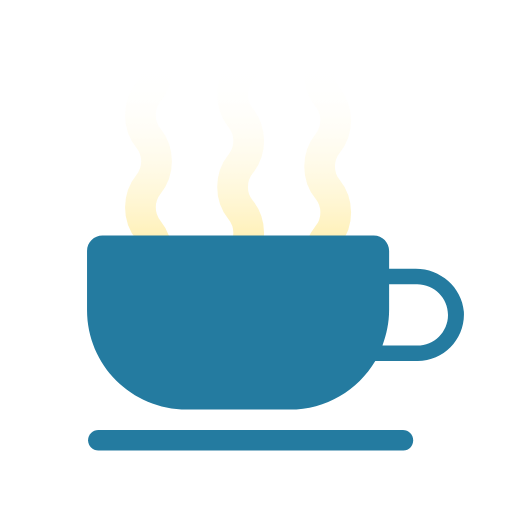
t = 0.00 s
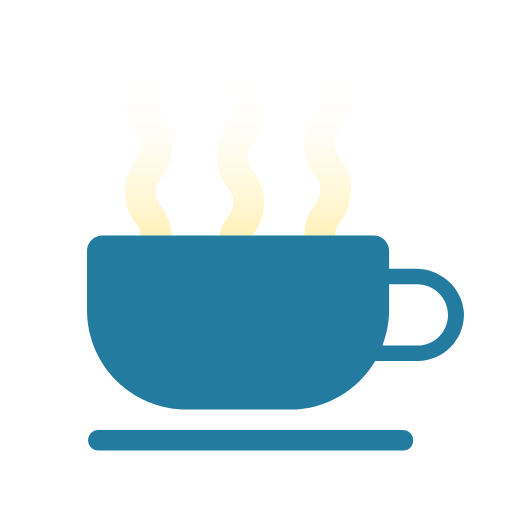
t = 0.13 s
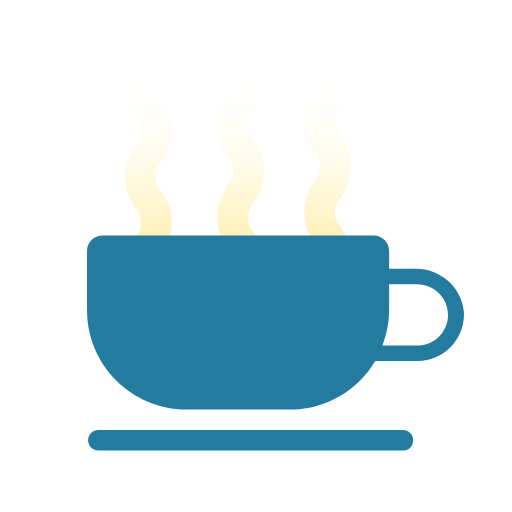
t = 0.27 s
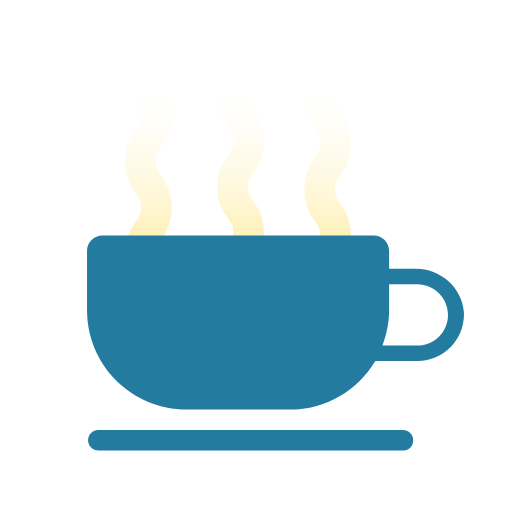
t = 0.40 s
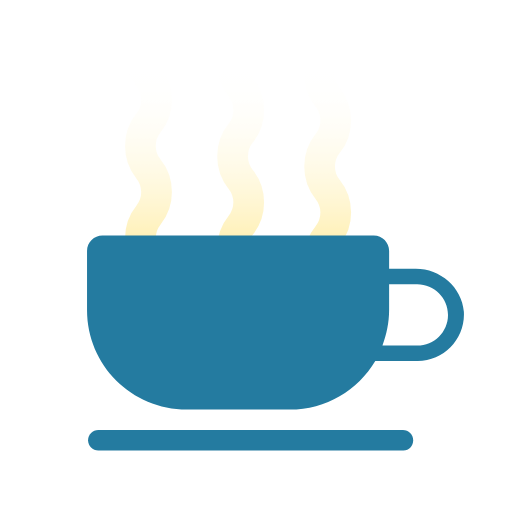
t = 0.53 s
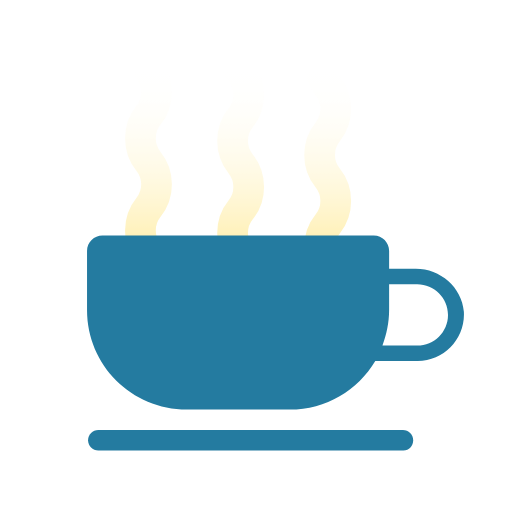
t = 0.60 s

The animated SVG that drew these frames (rendered in a browser with its animation timeline set to each time). Animation: 3 SMIL elements (animate=3); one cycle of 0.80 s, repeats indefinitely.

<svg width="200px"  height="200px"  xmlns="http://www.w3.org/2000/svg" viewBox="0 0 100 100" preserveAspectRatio="xMidYMid" class="lds-coffee" style="background: none;"><defs><linearGradient id="gradient" x1="0%" x2="0%" y1="0%" y2="100%"><stop offset="10%" stop-color="black" stop-opacity="0"></stop><stop offset="100%" stop-color="white" stop-opacity="1"></stop></linearGradient><mask id="mask" maskUnits="userSpaceOnUse" x="0" y="0" width="100" height="100"><rect x="22" y="8" width="56" height="54" fill="url(#gradient)"></rect></mask><path id="steam" d="M0-4c-2.1,2.6-2.1,6.4,0,9l0,0c2.1,2.6,2.1,6.4,0,9l0,0c-2.1,2.6-2.1,6.4,0,9l0,0c2.1,2.6,2.1,6.4,0,9l0,0 c-2.1,2.6-2.1,6.4,0,9l0,0c2.1,2.6,2.1,6.4,0,9c-2.1,2.6-2.1,6.4,0,9l0,0c2.1,2.6,2.1,6.4,0,9l0,0c-2.1,2.6-2.1,6.4,0,9l0,0 c2.1,2.6,2.1,6.4,0,9l0,0c-2.1,2.6-2.1,6.4,0,9l0,0c2.1,2.6,2.1,6.4,0,9c-2.1,2.6-2.1,6.4,0,9l0,0c2.1,2.6,2.1,6.4,0,9l0,0 c-2.1,2.6-2.1,6.4,0,9h0c2.1,2.6,2.1,6.4,0,9h0c-2.1,2.6-2.1,6.4,0,9h0c2.1,2.6,2.1,6.4,0,9" stroke-width="6" stroke-linecap="round" fill="#f00" stroke="#ffe066"></path></defs><g mask="url(#mask)"><use x="29" y="-9.82044" href="#steam"><animate attributeName="y" calcMode="linear" values="4;-14" keyTimes="0;1" dur="0.8" begin="0s" repeatCount="indefinite"></animate></use><use x="47" y="-9.64089" href="#steam"><animate attributeName="y" calcMode="linear" values="0;-18" keyTimes="0;1" dur="0.4" begin="0s" repeatCount="indefinite"></animate></use><use x="64" y="-15.7307" href="#steam"><animate attributeName="y" calcMode="linear" values="-4;-22" keyTimes="0;1" dur="0.5333333333333333" begin="0s" repeatCount="indefinite"></animate></use></g><path d="M81.2,52.5l-5.2,0V49c0-1.6-1.3-3-3-3H20c-1.6,0-3,1.3-3,3v11.6C17,71.3,25.7,80,36.5,80h20.1 c7.1,0,13.3-3.8,16.7-9.5h8.3c5.2,0,9.3-4.4,9-9.6C90.2,56.1,86,52.5,81.2,52.5z M81.5,67.5h-6.8c0.8-2.2,1.3-4.5,1.3-7v-5h5.5 c3.3,0,6,2.7,6,6S84.8,67.5,81.5,67.5z" fill="#247ba0"></path><path d="M78.8,88H19.2c-1.1,0-2-0.9-2-2s0.9-2,2-2h59.5c1.1,0,2,0.9,2,2S79.9,88,78.8,88z" fill="#247ba0"></path></svg>
